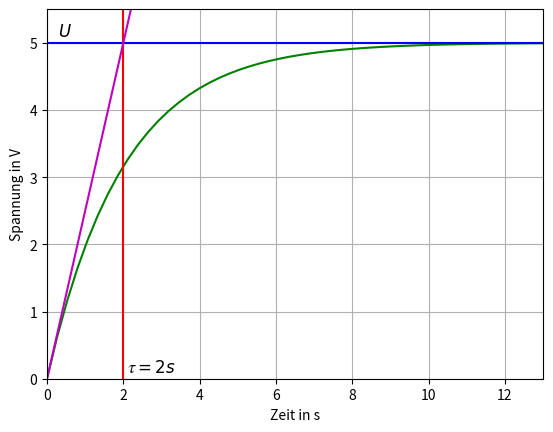
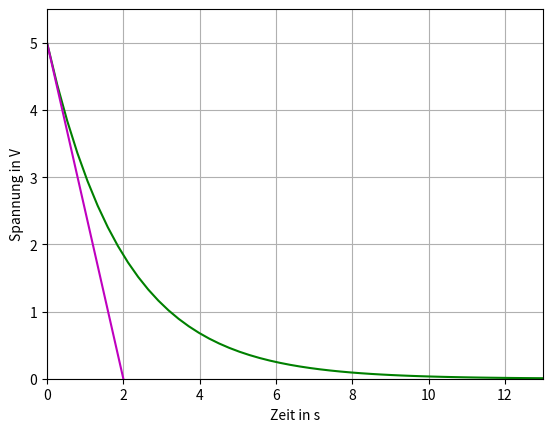
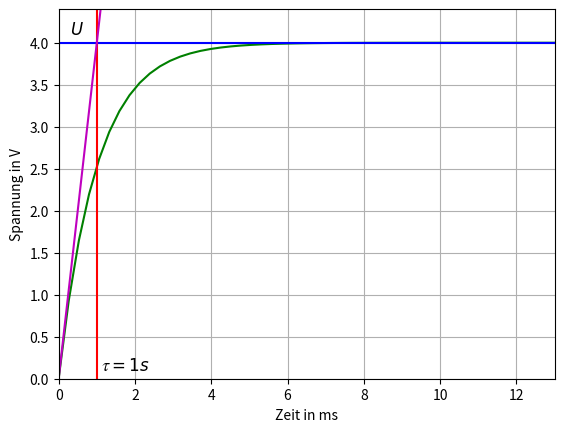
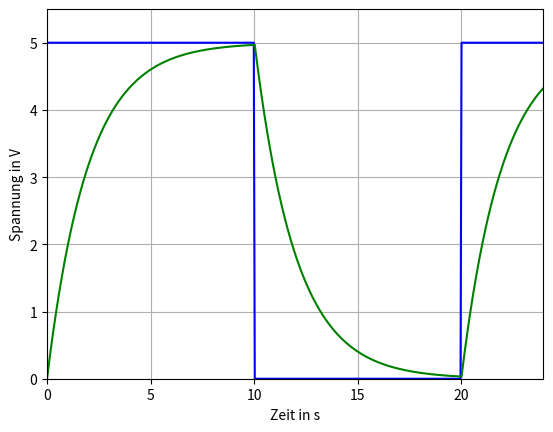
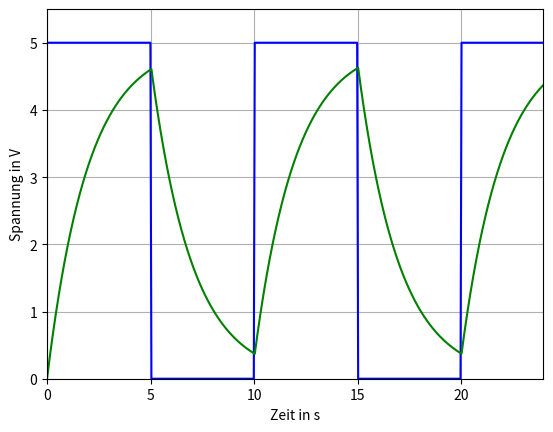
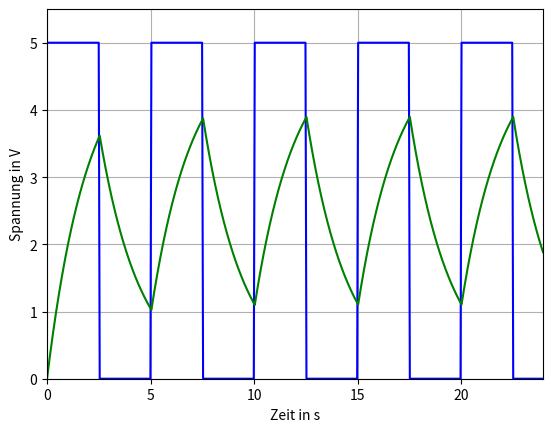
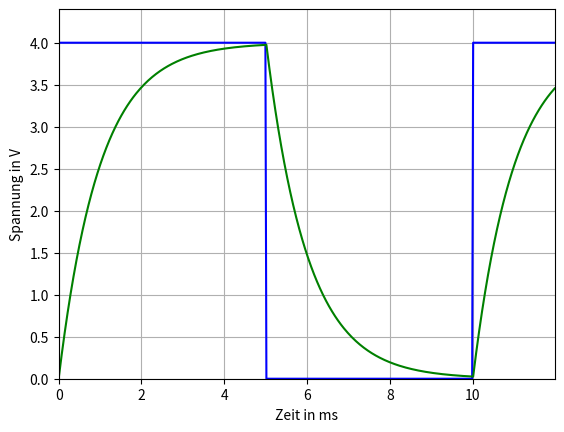
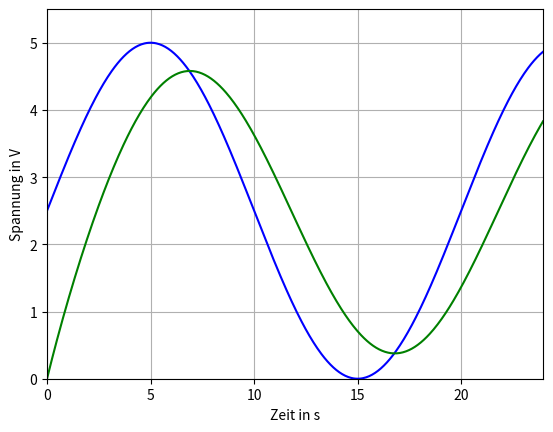
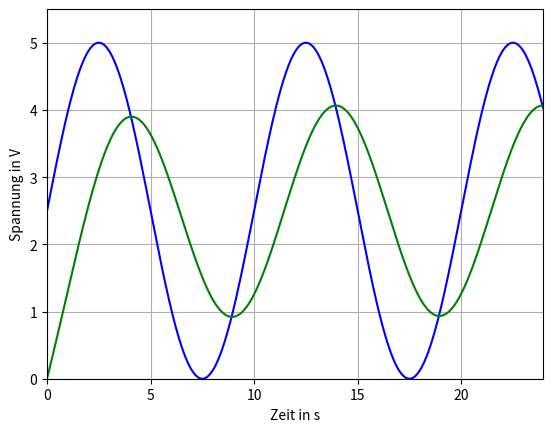
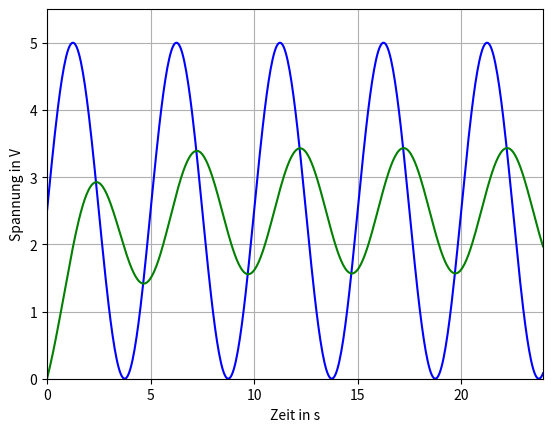

Here is the Python script that generated these plots, in order:
#!/usr/bin/python

import os

import matplotlib.pyplot as plt
import numpy as np
from scipy import signal


def print_discharge_curve(name: str, u=5, tau=2, e_tau='s'):
    x = np.linspace(0, 6.5 * tau)
    y = u * np.exp(-x / tau)
    t = - u / tau * x + u

    plt.plot(x, y, 'g')

    plt.grid()
    plt.xlim((0, x[-1]))
    plt.ylim((0, u * 1.1))

    plt.xlabel(rf'Zeit in {e_tau}')
    plt.ylabel(r'Spannung in V')

    # U_0
    f_name = f'output/{name}.png'
    os.makedirs(os.path.dirname(f_name), exist_ok=True)

    plt.savefig(f_name)

    # Tangente
    plt.plot(x, t, 'm')

    f_name = f'output/{name}_tangende.png'
    os.makedirs(os.path.dirname(f_name), exist_ok=True)
    plt.savefig(f_name)

    plt.clf()


def print_charge_curve(name: str, u=5, tau=2, base_tau=2, e_tau='s'):
    x = np.linspace(0, 6.5 * base_tau)
    y = u * (1 - np.exp(-x / tau))
    t = u / tau * x

    plt.plot(x, y, 'g')

    plt.grid()
    plt.xlim((0, x[-1]))
    plt.ylim((0, u * 1.1))

    plt.xlabel(rf'Zeit in {e_tau}')
    plt.ylabel(r'Spannung in V')

    # U_0
    plt.axhline(u, color='b')
    plt.text(0.3, u + 0.1, '$U$', fontsize=12)

    f_name = f'output/{name}.png'
    os.makedirs(os.path.dirname(f_name), exist_ok=True)

    plt.savefig(f_name)

    # Tau
    plt.axvline(tau, color='r')
    plt.text(tau + 0.1, +0.1, f'$𝜏 = {tau} s$', fontsize=12)

    # Tangente
    plt.plot(x, t, 'm')

    f_name = f'output/{name}_tangende.png'
    os.makedirs(os.path.dirname(f_name), exist_ok=True)
    plt.savefig(f_name)

    plt.clf()


def u_c_t(u_t, tau, dt):
    c = 1
    u_c = 0
    q = 0
    r = tau / c
    for u in u_t:
        yield u_c
        i = (u - u_c) / r
        q += i * dt
        u_c = q / c


def print_square_function(name, u=5, f_f=1, tau=2, e_tau='s'):
    t = np.linspace(0, 2 * 6 * tau, 500, endpoint=False)
    dt = (np.max(t) - np.min(t)) / len(t)

    f = f_f / (2 * 5 * tau)

    u_t = u * (signal.square(2 * np.pi * f * t) / 2 + 0.5)

    plt.plot(t, u_t, color='b')
    plt.plot(t, list(u_c_t(u_t, tau, dt)), color='g')

    plt.grid()
    plt.xlim((0, t[-1]))
    plt.ylim((0, u * 1.1))

    plt.xlabel(rf'Zeit in {e_tau}')
    plt.ylabel(r'Spannung in V')

    f_name = f'output/{name}.png'
    os.makedirs(os.path.dirname(f_name), exist_ok=True)
    plt.savefig(f_name)

    plt.clf()


def print_sin_function(name, u=5, f_f=1, tau=2, e_tau='s'):
    t = np.linspace(0, 2 * 6 * tau, 500, endpoint=False)
    dt = (np.max(t) - np.min(t)) / len(t)

    f = f_f / (2 * 5 * tau)

    u_t = u * (np.sin(2 * np.pi * f * t) / 2 + 0.5)

    plt.plot(t, u_t, color='b')
    plt.plot(t, list(u_c_t(u_t, tau, dt)), color='g')

    plt.grid()
    plt.xlim((0, t[-1]))
    plt.ylim((0, u * 1.1))

    plt.xlabel(rf'Zeit in {e_tau}')
    plt.ylabel(r'Spannung in V')

    f_name = f'output/{name}.png'
    os.makedirs(os.path.dirname(f_name), exist_ok=True)
    plt.savefig(f_name)

    plt.clf()


def main():
    print_charge_curve('ladekurve')
    print_discharge_curve('entladekurve')

    print_charge_curve('versuch1/ladekurve', tau=1, u=4, e_tau='ms')

    print_square_function('square_1')
    print_square_function('square_2', f_f=2)
    print_square_function('square_4', f_f=4)

    print_square_function('versuch1/oszilloskop', tau=1, u=4, e_tau='ms')

    print_sin_function('sin_1')
    print_sin_function('sin_2', f_f=2)
    print_sin_function('sin_4', f_f=4)


if __name__ == '__main__':
    main()
